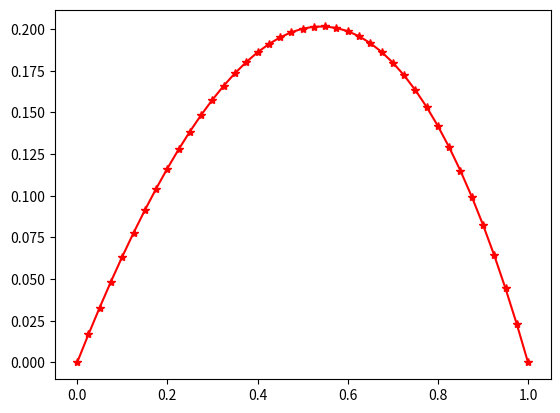

Write the Python code that produced this figure.
# -*- coding: utf-8 -*-
"""
Created on Fri Sep 13 00:23:11 2013

@author: jschulz1
"""

import numpy as np  # NumPy (multidimensional arrays, linear algebra, ...)
import scipy as sp  # SciPy (signal and image processing library)
import matplotlib as mpl         # Matplotlib (2D/3D plotting library)
import matplotlib.pyplot as plt  # Matplotlib's pyplot: MATLAB-like syntax
from mpl_toolkits.mplot3d import Axes3D
from pylab import *              # Matplotlib's pylab interface

def randwertaufgabe(n):
    """berechnet mit Finiten Differenzen die Lösung u von
      -u''=f in (0,1), u(0)=u(1)=0
      n =  Anzahl Stuetzstellen      
      @author Gerd Rapin, Jochen Schulz """

    # Erzeugen des Gitters
    x = linspace(0,1,n)
    x_i = x[1:n-1]
    # Aufstellen des lin. Gls.
    A = diag(2*ones(n-2),0)+diag(-1*ones(n-3),-1)+diag(-1*ones(n-3),1)
    F = (1./n)**2*exp(x_i) # rechte Seite fuer f=exp(x) 

    # Loesen des lin. Gls.
    z_i = solve(A,F)

    # Darstellen der Loesung
    z = hstack((0, z_i, 0))
    plot(x,z,'r*-');
    #plot(x_i,exp(x_i))

randwertaufgabe(41)